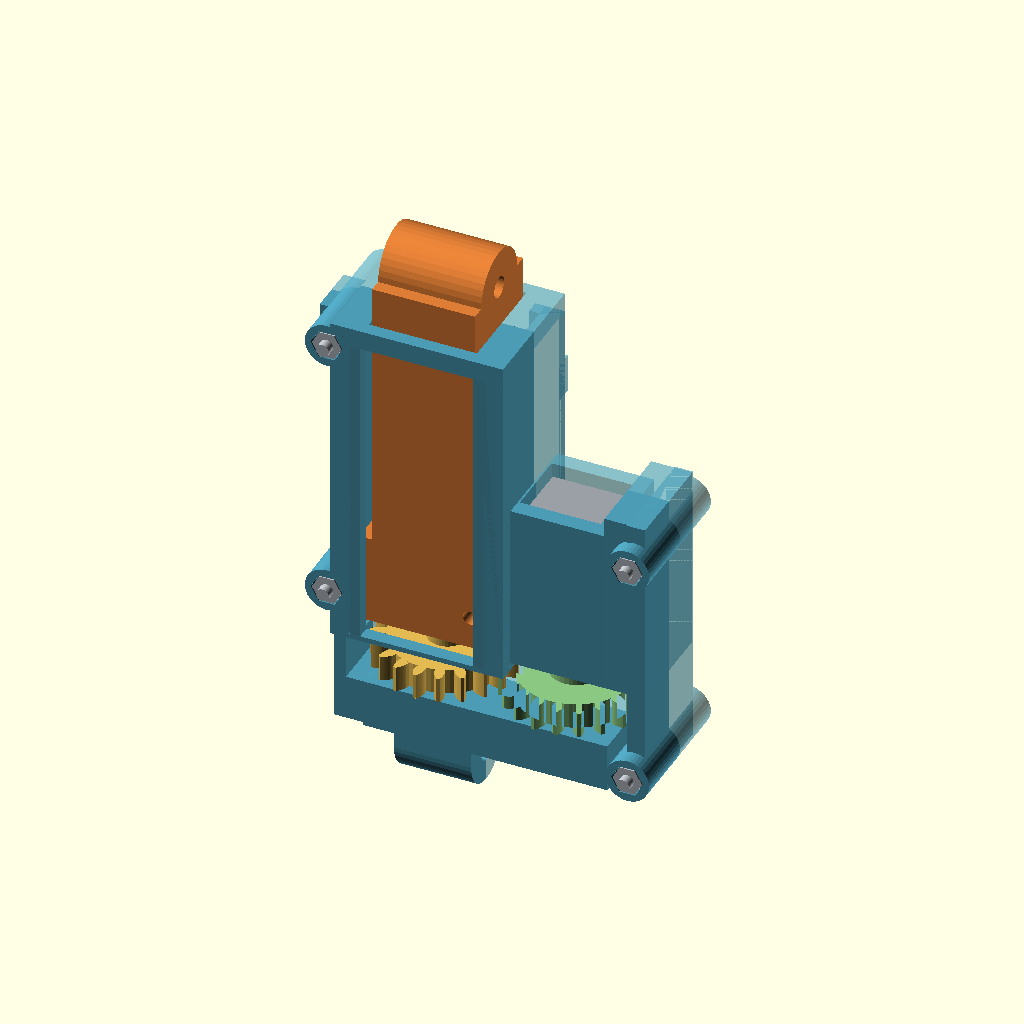
Cell 1 — every parameter at its default value.
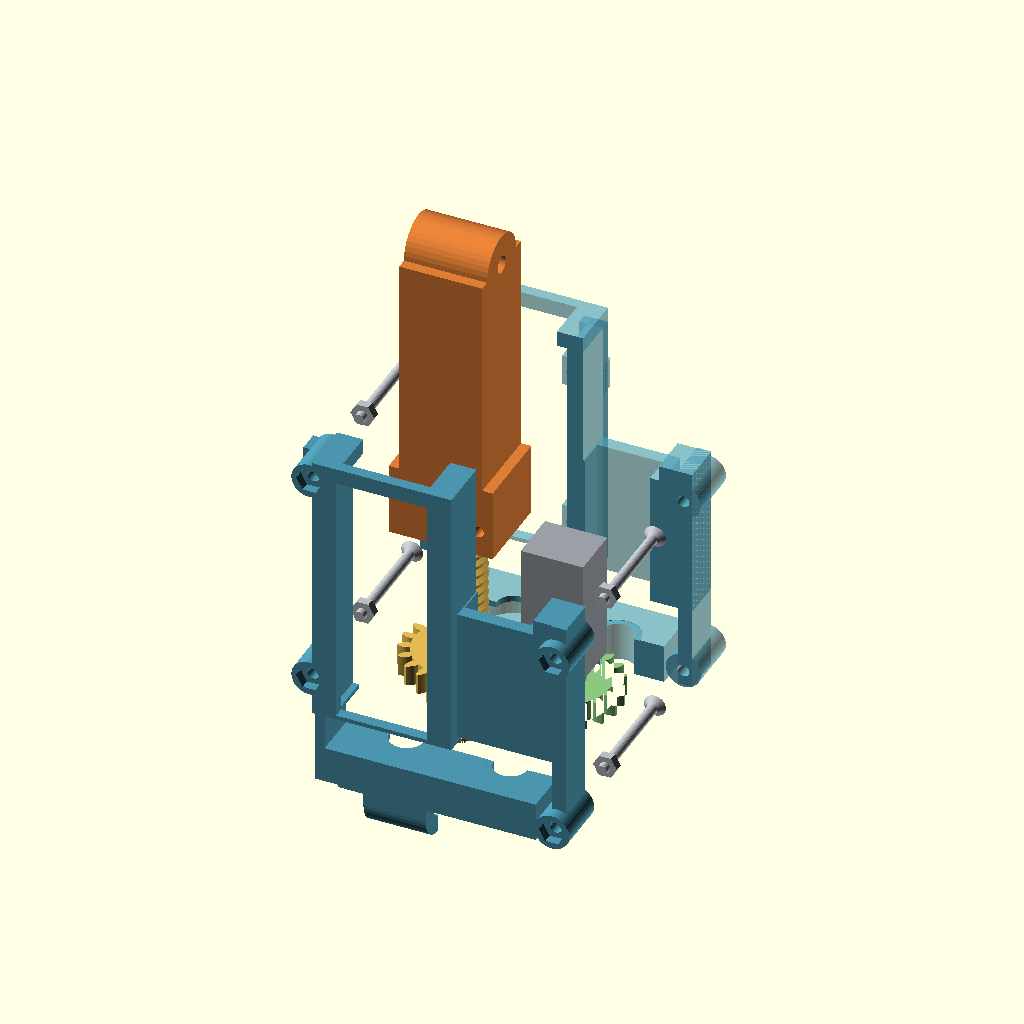
Cell 2: exploded = true (everything else at default).
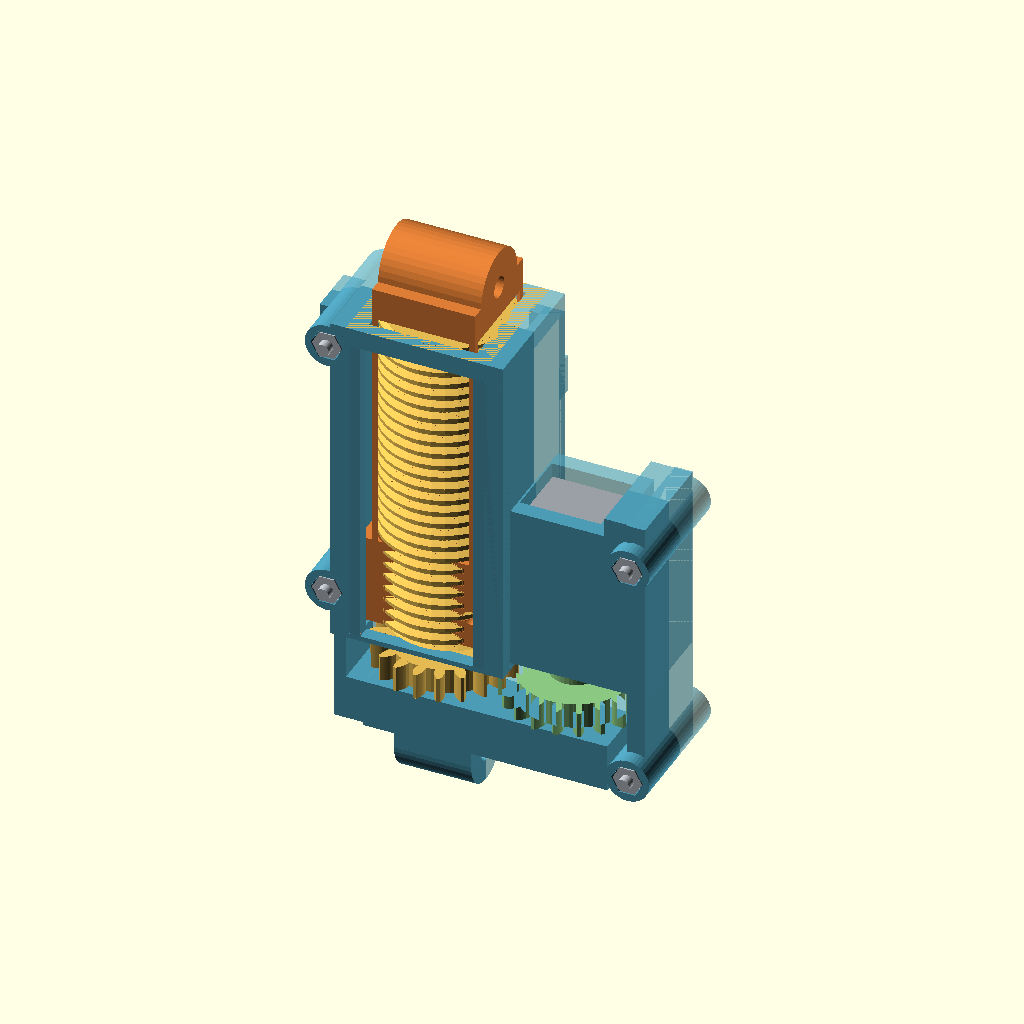
Cell 3: thread_d = 20 (everything else at default).
All cells are drawn from the same view direction (rotation 55°, 0°, 25°, orthographic, colour scheme Cornfield), but the view is re-fitted for each cell, so position and scale can differ between cells as well as the parameter.
The OpenSCAD source (docs/hardware/cad/n20_printed_drive_v0/drive.scad):
// N20打印推举试装件；商品图来源见本地n20_reference，用户已确认3V/60RPM，持续工作扭矩未知。
// 本文件坐标：Z为执行器轴向s，X为横向，Y为壳体上下方向。
// 固定端销中心s=0，输出销中心随螺母平移；丝杆只旋转不轴向移动。
// 电机、金属销和紧固件不属于打印件，装配中用不同颜色显示。
// 外部传动比可改，改齿数后必须重新核对机身与导轨净空。
// 止推通过独立轴肩、垫圈、壳体回到下铰，不让电机轴承受推杆轴向力。
// 两半壳沿Y=0分开打印，便于装入轴肩并检查螺纹与齿轮。
// 螺纹用共轭螺旋多面体，母牙增加径向和轴向间隙，不用装饰螺旋代替。
// 滑块两侧受C形导轨约束，长推杆中空，容纳闭合时伸入的丝杆。
// 断电保持、PLA强度和摩擦均未验证；机械端挡不代替断电限位。
// 两处检修孔只供停机插销，驱动前必须拆下，不能带销转动。
// 导出为试配样件，先打印短牙和D孔试片，尺寸确认后再打印全套。

// 三伏六十转由用户确认；商家多档列表无法提供该台电机的连续工作扭矩。
// 单线导程每转两毫米，几何无载时间不包含负载掉速和启停过程。
// 模数一的二十齿齿顶径已接近竖向空间上限，改减速比须重查整车。
// 轴肩两侧各放一片止推垫圈，正反力都经过下壳和下转接座传递。
// 垫圈默认打印仅供拟合；磨损和发热可能要求独立耐磨垫片替换。
// 输入齿轮轴颈由分体壳径向承托，D轴径向小螺钉只负责夹紧传扭。
// 机身夹持套预留间隙，不使用图纸未提供的端面螺孔深度。
// 电机尾电极另留五毫米空间预算，真实焊线不能碰齿轮或滑块。
// 合壳左螺柱向外移，避免圆柱内缘伸进防转螺母的滑道。
// 上座底脚前偏以避轨前端，螺栓孔跟随该底脚一起移动。
// 两座底脚横向加宽，安装孔放到双耳腿外，使工具可以直线接近。
// 下座采用沉头齐平，凸起螺母会与邻近轴承壳底发生干涉。
// 外置开关只提供安装孔，开关尺寸和控制接线都不在本稿中猜测。
// 需要先断电并手动卸载后插检修销，不能以电机堵转代替到位停止。
// 原四柱与新框紧固仍未实配，本打印包不含整个斗或四柱平台的制造件。

part="assembly";
phase_error=0;
motor_voltage=3; // 用户确认当前电机3V，未据此配置驱动电气。
motor_rpm=60; // 用户确认60RPM，真实带载转速和持续扭矩未知。
extension=0;
exploded=false;
thread_d=10;
lead=2;
thread_depth=1;
thread_clearance=.25;
axial_clearance=.12;
thread_start=22;
thread_end=74;
nut_start=23;
nut_length=14;
closed_length=80.02499609497;
working_stroke=31.77679431348;
guide_end=71;
gear_module=1;
screw_teeth=20;
motor_teeth=20;
backlash=.2;
motor_width=12;
motor_height=10;
motor_length=24.1;
motor_shaft_d=3;
motor_shaft_flat=1; // 商品D截面总高2.50减半径1.50，得平面距中心1.00。
motor_shaft_length=10;
fit=.3;
pin_d=3.3;
nut_af=4.3; // M2螺母最大对边4.00，打印窝按对边再留0.30。
shell_boss_r=3.4;
housing_bolt_length=22; // 沉头长度含头，尾端1.4毫米外露也计入包络。
$fn=40;
// 横向中心距由两齿轮节圆求得，不能单独拖动电机破坏啮合。
gear_center=gear_module*(screw_teeth+motor_teeth)/2;
motor_face=22;
shaft_angle=-360*extension/lead;
motor_angle=-shaft_angle*screw_teeth/motor_teeth+180/motor_teeth;
assert(thread_d>8 && lead>=1.5 && thread_clearance>.1 && thread_clearance<.5);
assert(lead>1.6+2*axial_clearance,"母牙轴向间隙吃掉牙顶");
assert(extension>=0 && extension<=working_stroke);
assert(nut_start>=thread_start && nut_start+nut_length+working_stroke<=thread_end);
assert(closed_length-5>thread_end,"闭合上销与丝杆末端过近");
assert(gear_center-motor_width/2-fit>13.4,"并排电机侵入导轨");
assert(gear_module>=.9 && screw_teeth>=18 && motor_teeth>=18);

function polar(r,a)=[r*cos(a),r*sin(a)];
function invdeg(r,b)=sqrt(max(0,r*r/(b*b)-1))*180/PI-acos(min(1,b/r));
module gear(z,h=4){
    // 标准20度渐开线；两侧各减半齿隙，齿根圆连接所有齿。
    rp=gear_module*z/2;rb=rp*cos(20);ra=rp+gear_module;rf=rp-1.25*gear_module;
    half=90/z-backlash/rp*180/PI/2;
    radii=[for(i=[0:10]) rb+(ra-rb)*i/10];
    flank=[for(r=radii) polar(r,half+invdeg(rp,rb)-invdeg(r,rb))];
    linear_extrude(height=h) union(){
        circle(r=rf);
        for(i=[0:z-1]) rotate(i*360/z) polygon(concat([polar(rf,half+invdeg(rp,rb))],flank,
            [for(j=[len(flank)-1:-1:0]) [flank[j].x,-flank[j].y]],[polar(rf,-half-invdeg(rp,rb))]));
    }
}
module helical_thread(length,clearance=0,axial=0){
    // 梯形轴向截面沿右旋螺线扫掠，起末多出一圈后裁齐。
    rr=thread_d/2-thread_depth+clearance;rt=thread_d/2+clearance;
    turns=ceil(length/lead)+2;steps=turns*32;
    profile=[[rr,-.8-axial],[rt,-.275-axial],[rt,.275+axial],[rr,.8+axial]];
    pts=[for(i=[0:steps]) for(v=profile) let(a=i*360/32) [v.x*cos(a),v.x*sin(a),-lead+i*lead/32+v.y]];
    faces=concat([[3,2,1,0]],[for(i=[0:steps-1]) for(j=[0:3]) each [[4*i+j,4*i+(j+1)%4,4*(i+1)+(j+1)%4],[4*i+j,4*(i+1)+(j+1)%4,4*(i+1)+j]]],[[4*steps,4*steps+1,4*steps+2,4*steps+3]]);
    intersection(){
        // 母牙根部再放0.05，覆盖根圆柱与螺旋分面的微小离散裂隙。
        union(){cylinder(r=rr+(clearance>0?.05:0),h=length);polyhedron(points=pts,faces=faces,convexity=30);}
        translate([-rt-1,-rt-1,0]) cube([2*rt+2,2*rt+2,length]);
    }
}
module screw(){
    // 轴肩一体打印；两面垫圈夹在壳内台阶间，留微小轴向游隙。
    cylinder(d=6,h=22);
    translate([0,0,8]) cylinder(d=12,h=3);
    translate([0,0,14]) gear(screw_teeth);
    translate([0,0,thread_start]) helical_thread(thread_end-thread_start);
}
module d_bore(h,extra=0){
    // D平面和圆弧共用商品图尺寸，试片用于补偿实际打印收缩。
    intersection(){cylinder(d=motor_shaft_d+2*extra,h=h);translate([-5,-5,0]) cube([5+motor_shaft_flat+extra,10,h]);}
}
module input_gear(){
    difference(){
        union(){translate([0,0,8]) cylinder(d=6,h=10);translate([0,0,14]) gear(motor_teeth);translate([0,0,18]) cylinder(d=8,h=3.7);}
        // 独立长轴颈在壳中径向承托，D孔联接只传扭；径向M2螺钉压紧平面。
        translate([0,0,11.8]) d_bore(11,.15);
        translate([0,0,20]) rotate([0,90,0]) cylinder(d=1.8,h=6);
    }
}
module slider(){
    difference(){
        union(){
            translate([-10,-8,nut_start]) cube([20,16,nut_length]);
            translate([-8,-8,nut_start+nut_length-.3]) cube([16,16,closed_length-nut_start-nut_length+.3]);
            translate([-8,0,closed_length]) rotate([0,90,0]) cylinder(r=6,h=16);
        }
        // 女牙与轴牙同一绝对相位；装配轴转负角时滑块向正s移动。
        intersection(){translate([0,0,thread_start]) helical_thread(60,thread_clearance,axial_clearance);translate([-8,-8,nut_start-.1]) cube([16,16,nut_length+.2]);}
        translate([0,0,nut_start+nut_length-.01]) cylinder(d=thread_d+1.4,h=closed_length-5-nut_start-nut_length+.01);
        translate([-12,0,closed_length]) rotate([0,90,0]) cylinder(d=pin_d,h=24);
        // 检修销偏离中央螺杆，避免横销直接穿过螺纹轴。
        translate([7.2,-12,nut_start+5]) rotate([-90,0,0]) cylinder(d=2.2,h=24);
    }
}
module housing_solid(){
    // 两侧C轨固定防转；输出杆比螺母窄，前端挡块只拦螺母。
    for(s=[-1,1]){
        translate([s<0?-13.4:10.4,-10.3,21]) cube([3,20.6,guide_end-21]);
        for(y=[-10.3,8.3]) translate([s<0?-13.4:8.8,y,21]) cube([4.6,2,guide_end-21]);
    }
    translate([-13.4,-10.3,20.8]) cube([26.8,20.6,.8]);
    translate([-13.4,-10.3,guide_end]) cube([26.8,20.6,3]);
    // 后止推座与外侧旁通梁连接导轨，避开齿轮转动圆。
    translate([-9,-9,5.5]) cube([gear_center+18,18,7.5]);
    translate([-13.4,-9,6]) cube([1.8,18,18]);
    translate([-13.4,-9,6]) cube([5,18,7]);
    translate([gear_center+11.6,-8,6]) cube([2.8,16,motor_face+motor_length+5-6]);
    // 后铰耳通过实体桥连止推座，横销位于丝杆尾端之后。
    translate([-6,0,0]) rotate([0,90,0]) cylinder(r=5,h=12);
    translate([-6,-5,0]) cube([12,10,6]);
    // 夹持电机机身，不使用未知深度的M1.6端面螺孔。
    translate([gear_center-8.5,-7.8,motor_face]) cube([17,15.6,motor_length+2]);
    translate([gear_center+8,-7.8,motor_face]) cube([6.4,15.6,motor_length+5]);
    for(z=[28,nut_start+5+working_stroke]) translate([5.5,8.3,z-3]) cube([7.9,3,6]);
    // 限位安装耳只留长槽，开关型号待选；其位置在滑块端面邻近。
    for(z=[24,68]) translate([-18,-4,z-4]) cube([5,8,8]);
    for(v=[[-14,28],[-14,70],[gear_center+12.7,9],[gear_center+12.7,45]])
        translate([v.x,-10.3,v.y]) rotate([-90,0,0]) cylinder(r=shell_boss_r,h=20.6);
}
module housing(){
    difference(){
        housing_solid();
        // 丝杆尾端从s6起；下销中心s0与轴尾之间保留材料与间隙。
        translate([0,0,5]) cylinder(d=6.5,h=9);
        translate([0,0,7.2]) cylinder(d=12.6,h=4.6);
        translate([gear_center,0,5]) cylinder(d=6.5,h=9);
        translate([-9.2,-8.2,20]) cube([18.4,16.4,2]);
        translate([-8.4,-8.2,guide_end-.1]) cube([16.8,16.4,4]);
        translate([gear_center-motor_width/2-fit,-motor_height/2-fit,motor_face-.1]) cube([motor_width+2*fit,motor_height+2*fit,motor_length+2.2]);
        translate([gear_center,0,12.9]) cylinder(d=8.8,h=10);
        translate([-15,0,0]) rotate([0,90,0]) cylinder(d=pin_d,h=30);
        for(z=[28,nut_start+5+working_stroke]) translate([7.2,-12,z]) rotate([-90,0,0]) cylinder(d=2.2,h=26);
        for(v=[[-14,28],[-14,70],[gear_center+12.7,9],[gear_center+12.7,45]]){
            translate([v.x,-12,v.y]) rotate([-90,0,0]) cylinder(d=2.3,h=26);
            // 沉头和六角螺母陷入壳耳，紧固件不突破已验证的外包络。
            translate([v.x,9.1,v.y]) rotate([-90,0,0]) cylinder(d1=2.3,d2=4.5,h=1.3);
            translate([v.x,-10.31,v.y]) rotate([-90,0,0]) cylinder(d=nut_af/cos(30),h=1.8,$fn=6);
        }
        for(z=[24,68]) translate([-15.5,-8,z]) rotate([-90,0,0]) cylinder(d=2.2,h=16);
    }
}
module shell(side){
    // 分型面Y=0，装配螺钉夹紧上下半壳，丝杆轴肩可从侧面装入。
    intersection(){housing();translate([-30,side<0?-30:0,-8]) cube([80,30,100]);}
}
module washer(){difference(){cylinder(d=12,h=.5);translate([0,0,-.1]) cylinder(d=6.4,h=.7);}}
module motor(angle=motor_angle){
    // 商品图：机身12×10×24.1，轴外露10；尾部电极另预留5毫米。
    color("#9a9fa5") translate([gear_center-motor_width/2,-motor_height/2,motor_face]) cube([motor_width,motor_height,motor_length]);
    color("#d4ba68") translate([gear_center,0,motor_face-motor_shaft_length]) rotate([0,0,angle]) d_bore(motor_shaft_length);
}
module drive_assembly(delta=extension,explode=exploded){
    // 装配使用真实输出行程，不通过拉伸零件制造假动作。
    assert(delta>=-.000001 && delta<=working_stroke+.000001);
    color("#4b95ad") translate([0,explode?-22:0,0]) shell(-1);
    color([.3,.62,.72,.65]) translate([0,explode?22:0,0]) shell(1);
    color("#e3b952") rotate([0,0,-360*delta/lead]) difference(){screw();translate([0,0,-1]) cylinder(d=6,h=7);}
    color("#dc7c36") translate([0,0,delta+(explode?22:0)]) slider();
    color("#8ac780") translate([gear_center,0,0]) rotate([0,0,360*delta/lead*screw_teeth/motor_teeth+180/motor_teeth]) input_gear();
    color("#b6b9be") for(z=[7.4,11.1]) translate([0,0,z]) washer();
    motor(360*delta/lead*screw_teeth/motor_teeth+180/motor_teeth);
    // M2×22沉头螺钉含尾端外露，标准件只在装配出现，不导出为打印件。
    color("#b8bdc3") for(v=[[-14,28],[-14,70],[gear_center+12.7,9],[gear_center+12.7,45]]){
        translate([v.x,10.3,v.y]) rotate([90,0,0]) cylinder(d=2,h=housing_bolt_length);
        translate([v.x,10.3,v.y]) rotate([90,0,0]) cylinder(d1=4.2,d2=2,h=1.1);
        translate([v.x,-10.3,v.y]) rotate([-90,0,0]) cylinder(d=4/cos(30),h=1.6,$fn=6);
    }
}
module thread_coupon(){
    // 试片用同一螺旋和相位，仅缩短长度，禁止调整缩放来配牙。
    difference(){translate([-8,-8,0]) cube([16,16,10]);helical_thread(10,thread_clearance,axial_clearance);}
}
module shaft_coupon(){difference(){cylinder(d=10,h=6);translate([0,0,-.1]) d_bore(6.2,.15);}}
module clevis_mount(gap=13,axis_height=13,stem_x=-8,base_x=0){
    // 两只打印转接座独立固定在框/斗母体，M3轴通过真实槽宽连接驱动。
    difference(){
        union(){
            translate([base_x-14,-22,0]) cube([28,44,3]);
            for(y=[-gap/2-4,gap/2]) hull(){
                translate([stem_x-4,y,3]) cube([8,4,1]);
                translate([0,y,axis_height]) rotate([-90,0,0]) cylinder(d=10,h=4);
            }
        }
        translate([0,-20,axis_height]) rotate([-90,0,0]) cylinder(d=pin_d,h=40);
        for(x=[-10,10]) for(y=[-18,18]){
            translate([base_x+x,y,-.1]) cylinder(d=3.4,h=3.2);
            // 下座前方紧邻轴承壳，M3沉头必须与底脚顶面齐平，不能凸出螺母。
            if(gap==13) translate([base_x+x,y,1.3]) cylinder(d1=3.6,d2=6.4,h=1.8);
        }
    }
}
module print_part(name){
    // 壳体平面朝下，轴/滑块竖直打印；每个导出件独立放到Z=0。
    if(name=="lower_shell") rotate([-90,0,0]) shell(-1);
    if(name=="upper_shell") rotate([90,0,0]) shell(1);
    if(name=="screw") translate([0,0,-6]) difference(){screw();translate([0,0,-1]) cylinder(d=6,h=7);}
    if(name=="slider") translate([0,0,-nut_start]) slider();
    if(name=="input_gear") translate([0,0,-8]) input_gear();
    if(name=="washer") washer();
    if(name=="thread_coupon") thread_coupon();
    if(name=="male_coupon") helical_thread(12);
    if(name=="shaft_coupon") shaft_coupon();
    if(name=="lower_mount") clevis_mount(13,13);
    if(name=="upper_mount") clevis_mount(17,12,8,14);
}
// 独立入口可切换装配、爆炸及打印件；整车通过use调用模块。
if(part=="assembly") drive_assembly();
else if(part=="internal_intersection") intersection(){
    housing();
    union(){
        rotate([0,0,shaft_angle]) difference(){screw();translate([0,0,-1]) cylinder(d=6,h=7);}
        translate([0,0,extension]) slider();
        translate([gear_center,0,0]) rotate([0,0,motor_angle]) input_gear();
        motor();
    }
}
else if(part=="thread_intersection") intersection(){rotate([0,0,shaft_angle+phase_error]) screw();translate([0,0,extension]) slider();}
else print_part(part);
$vpt=[7,0,40];
$vpr=[65,0,35];
$vpd=260;
Customizer parameters (derived from the source; name, type, default, range or options):
part: string, default "assembly"
phase_error: number, default 0
motor_voltage: number, default 3
motor_rpm: number, default 60
extension: number, default 0
exploded: bool, default false
thread_d: number, default 10
lead: number, default 2
thread_depth: number, default 1
thread_clearance: number, default 0.25
axial_clearance: number, default 0.12
thread_start: number, default 22
thread_end: number, default 74
nut_start: number, default 23
nut_length: number, default 14
closed_length: number, default 80.02499609497
working_stroke: number, default 31.77679431348
guide_end: number, default 71
gear_module: number, default 1
screw_teeth: number, default 20
motor_teeth: number, default 20
backlash: number, default 0.2
motor_width: number, default 12
motor_height: number, default 10
motor_length: number, default 24.1
motor_shaft_d: number, default 3
motor_shaft_flat: number, default 1
motor_shaft_length: number, default 10
fit: number, default 0.3
pin_d: number, default 3.3
nut_af: number, default 4.3
shell_boss_r: number, default 3.4
housing_bolt_length: number, default 22
motor_face: number, default 22
